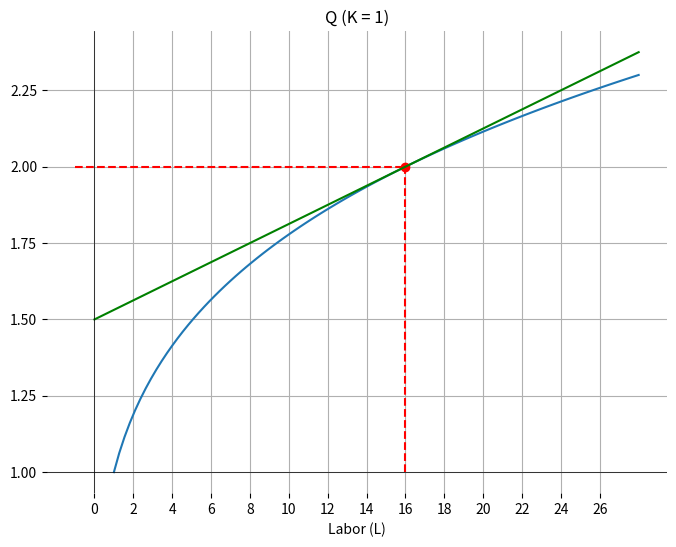

This chart was generated by the following Python code:
import numpy as numpy
import matplotlib.pyplot as plt
plt.figure(figsize=(8,6))
L = numpy.linspace(1,28,100)
Q = L**0.25
plt.plot(L,Q)
x0 = 16
y0 = 16**0.25
m = 0.25*16**(-0.75)
plt.plot(x0,y0,color='red',marker='o')
plt.plot([x0,x0],[1,y0],linestyle='--',color='red')
plt.plot([-1,x0],[y0,y0],linestyle='--',color='red')
x = numpy.linspace(0,28,100)
plt.plot(x,m*x-x0*m+y0,color='green')
plt.axhline(1,color='black',linewidth=0.5)
plt.axvline(0,color='black',linewidth=0.5)
plt.xlabel('Labor (L)')
plt.title('Q (K = 1)')
plt.box(False)
plt.xticks(range(0,28,2))
plt.yticks(numpy.arange(1,2.5,0.25))
plt.grid(True)
plt.show()
